Dataset: California (GitHub, aashigoyal210900/wildfire_cnn). Classes: no wildfire, wildfire.

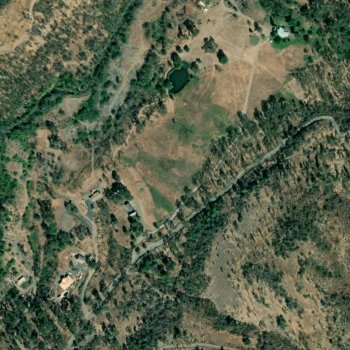
Label: wildfire

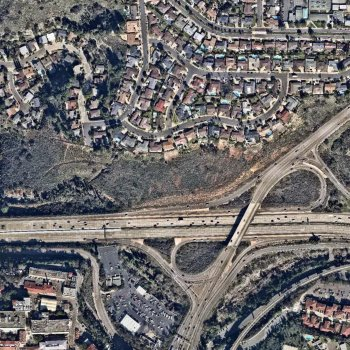
Label: wildfire

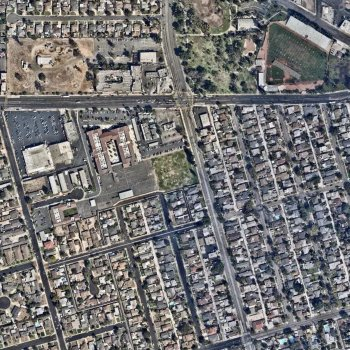
Label: no wildfire

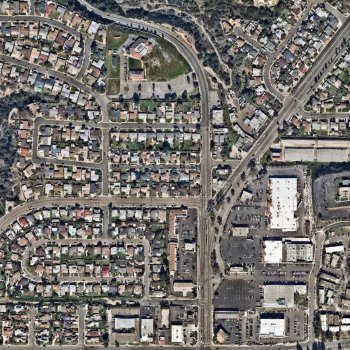
Label: no wildfire

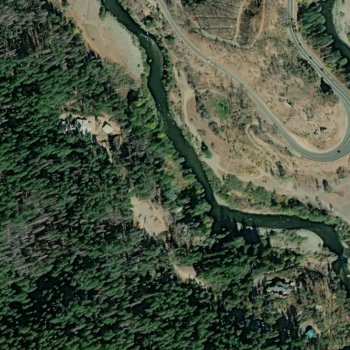
Label: wildfire

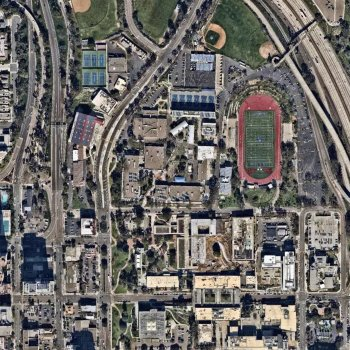
Label: no wildfire
